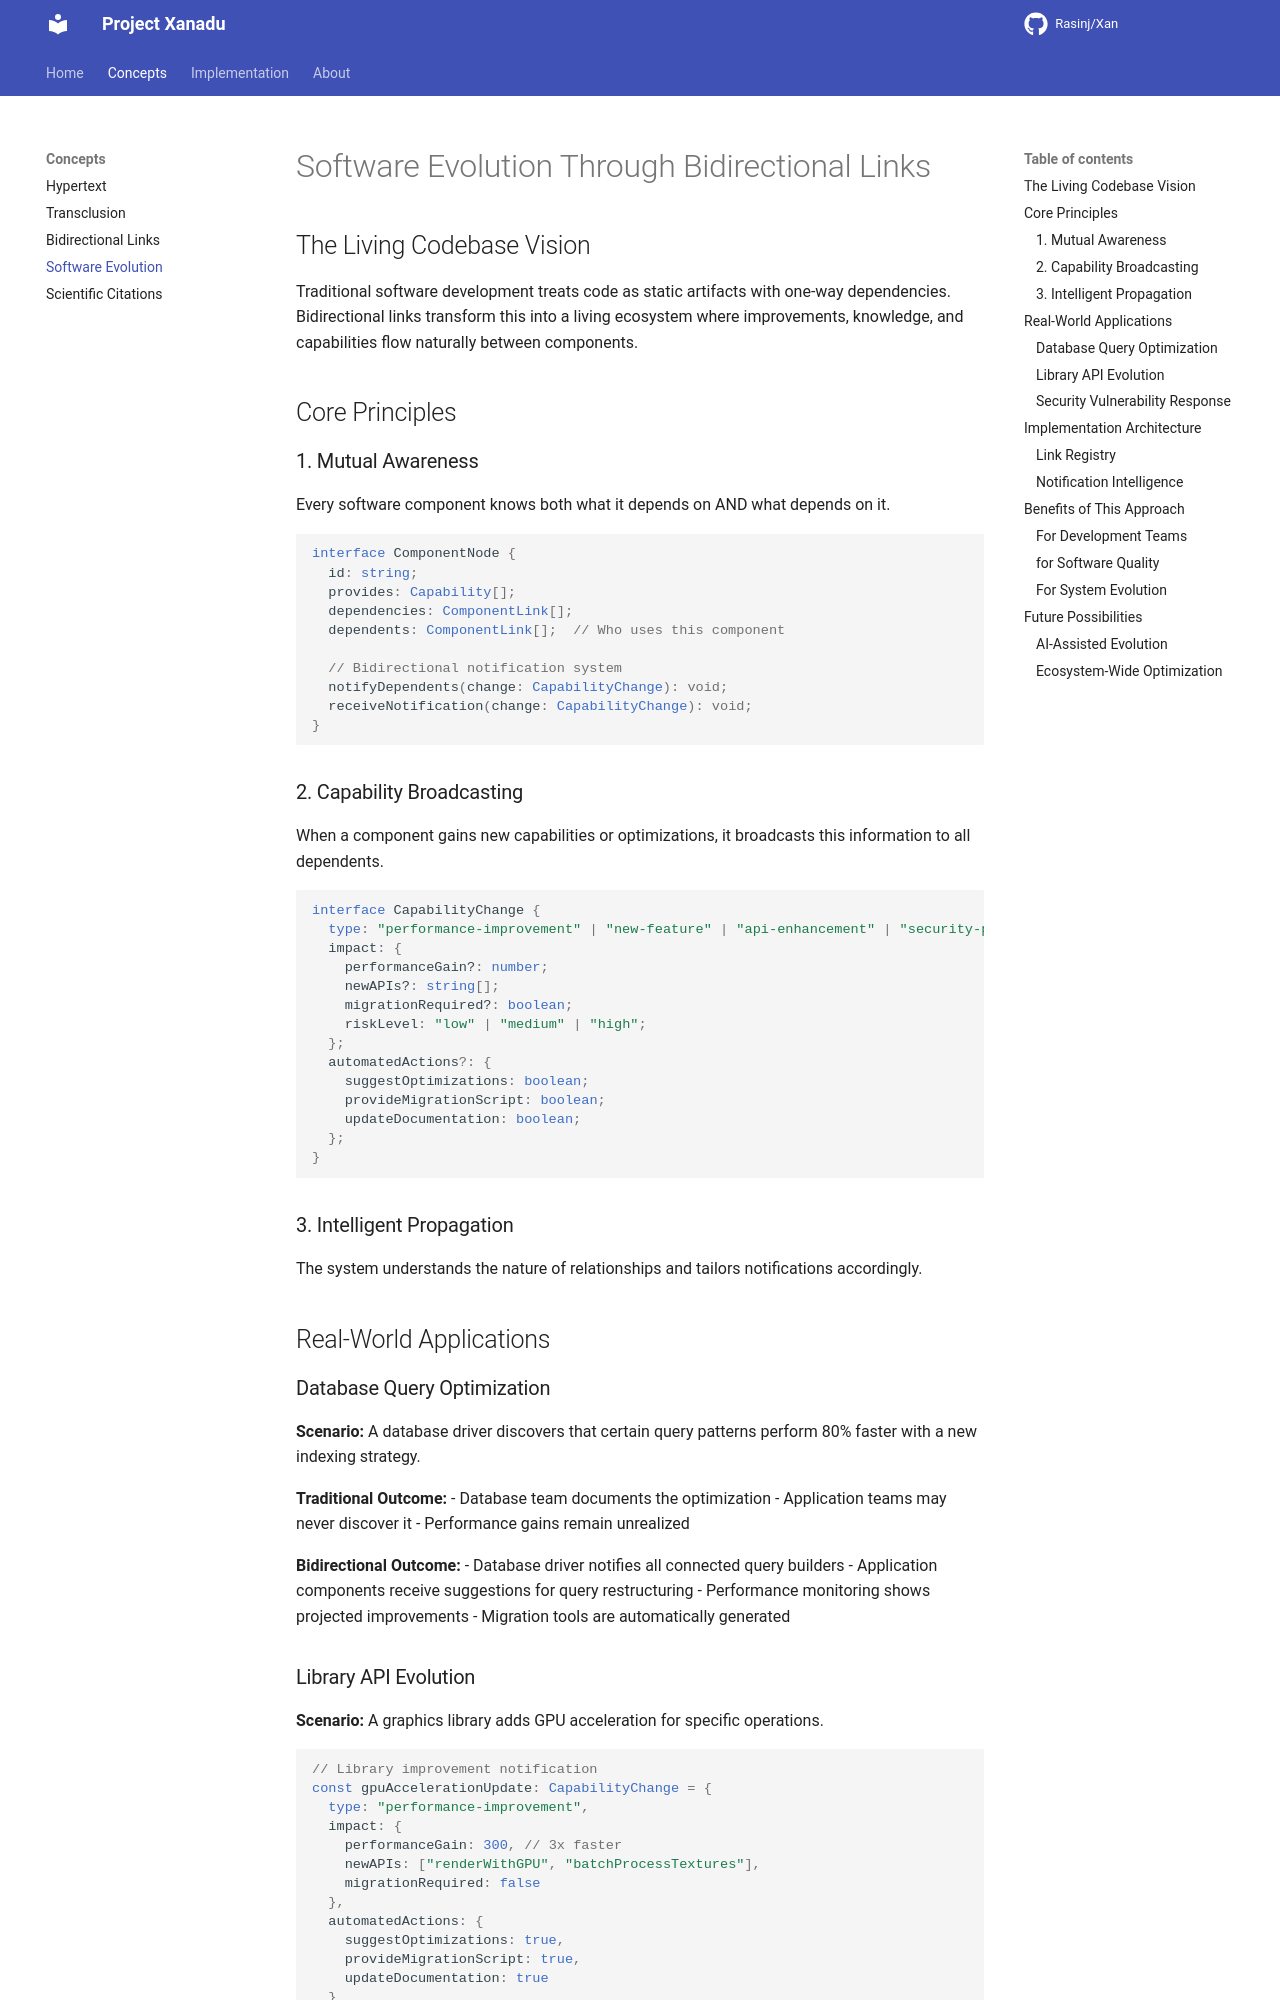

repository: Rasinj/Xan · page: concepts/software-evolution/index.html · generator: mkdocs

# Software Evolution Through Bidirectional Links

## The Living Codebase Vision

Traditional software development treats code as static artifacts with one-way dependencies. Bidirectional links transform this into a living ecosystem where improvements, knowledge, and capabilities flow naturally between components.

## Core Principles

### 1. Mutual Awareness
Every software component knows both what it depends on AND what depends on it.

```typescript
interface ComponentNode {
  id: string;
  provides: Capability[];
  dependencies: ComponentLink[];
  dependents: ComponentLink[];  // Who uses this component
  
  // Bidirectional notification system
  notifyDependents(change: CapabilityChange): void;
  receiveNotification(change: CapabilityChange): void;
}
```

### 2. Capability Broadcasting
When a component gains new capabilities or optimizations, it broadcasts this information to all dependents.

```typescript
interface CapabilityChange {
  type: "performance-improvement" | "new-feature" | "api-enhancement" | "security-patch";
  impact: {
    performanceGain?: number;
    newAPIs?: string[];
    migrationRequired?: boolean;
    riskLevel: "low" | "medium" | "high";
  };
  automatedActions?: {
    suggestOptimizations: boolean;
    provideMigrationScript: boolean;
    updateDocumentation: boolean;
  };
}
```

### 3. Intelligent Propagation
The system understands the nature of relationships and tailors notifications accordingly.

## Real-World Applications

### Database Query Optimization

**Scenario:** A database driver discovers that certain query patterns perform 80% faster with a new indexing strategy.

**Traditional Outcome:** 
- Database team documents the optimization
- Application teams may never discover it
- Performance gains remain unrealized

**Bidirectional Outcome:**
- Database driver notifies all connected query builders
- Application components receive suggestions for query restructuring
- Performance monitoring shows projected improvements
- Migration tools are automatically generated
